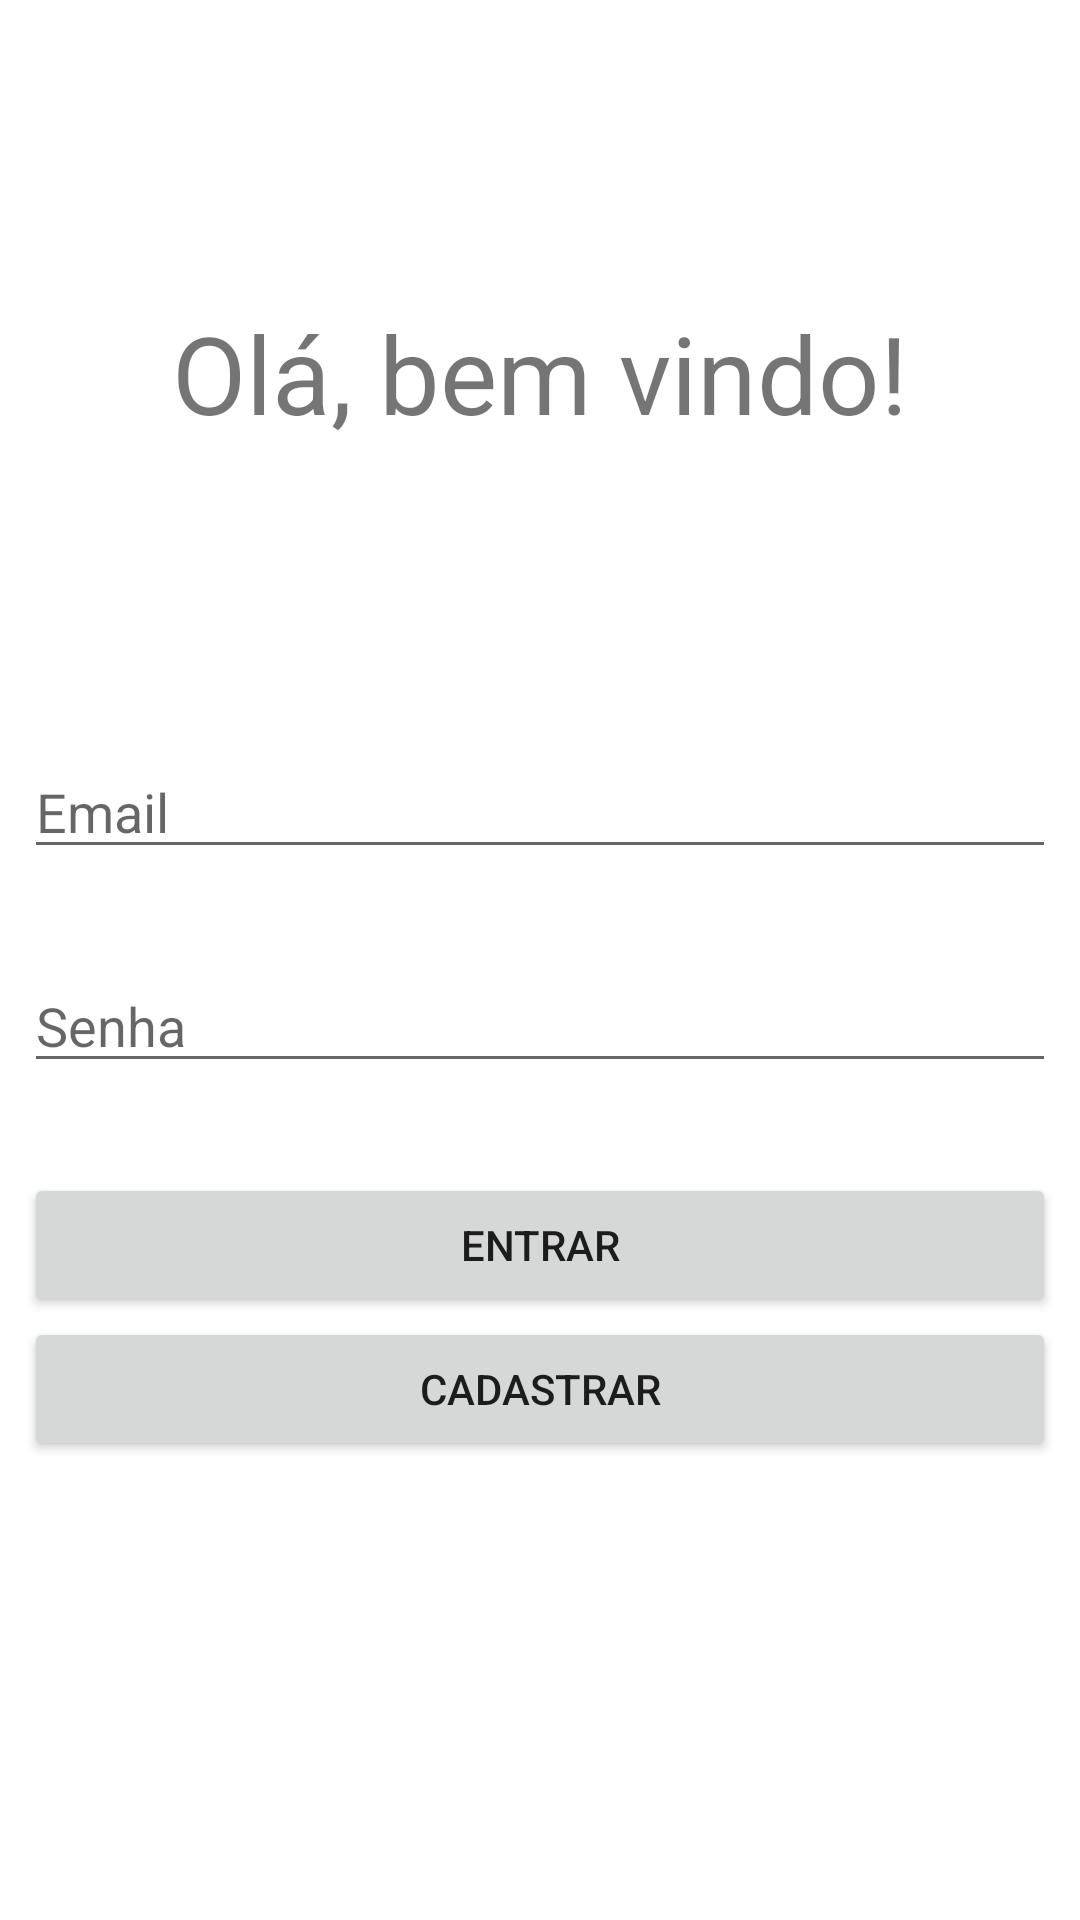

The Android layout XML behind this screen, and the referenced resources:
<!-- AndroidManifest.xml: application theme Theme.AppEstoque -->
<!-- res/layout/activity_login_usuario.xml -->
<?xml version="1.0" encoding="utf-8"?>
<androidx.constraintlayout.widget.ConstraintLayout xmlns:android="http://schemas.android.com/apk/res/android"
    xmlns:app="http://schemas.android.com/apk/res-auto"
    xmlns:tools="http://schemas.android.com/tools"
    android:layout_width="match_parent"
    android:layout_height="match_parent"
    tools:context=".MainScreenActivity">

    <Button
        android:id="@+id/btn_login"
        android:layout_width="0dp"
        android:layout_height="wrap_content"
        android:layout_marginStart="8dp"
        android:layout_marginLeft="8dp"
        android:layout_marginTop="30dp"
        android:layout_marginEnd="8dp"
        android:layout_marginRight="8dp"
        android:text="Entrar"
        app:layout_constraintEnd_toEndOf="parent"
        app:layout_constraintStart_toStartOf="parent"
        app:layout_constraintTop_toBottomOf="@+id/txt_password" />

    <Button
        android:id="@+id/btn_cadastrar"
        android:layout_width="0dp"
        android:layout_height="wrap_content"
        android:layout_marginStart="8dp"
        android:layout_marginLeft="8dp"
        android:layout_marginEnd="8dp"
        android:layout_marginRight="8dp"
        android:onClick="tela"
        android:text="Cadastrar"
        app:layout_constraintEnd_toEndOf="parent"
        app:layout_constraintStart_toStartOf="parent"
        app:layout_constraintTop_toBottomOf="@+id/btn_login" />

    <EditText
        android:id="@+id/txt_password"
        android:layout_width="0dp"
        android:layout_height="wrap_content"
        android:layout_marginStart="8dp"
        android:layout_marginLeft="8dp"
        android:layout_marginTop="30dp"
        android:layout_marginEnd="8dp"
        android:layout_marginRight="8dp"
        android:ems="10"
        android:hint="Senha"
        android:inputType="textPassword"
        app:layout_constraintEnd_toEndOf="parent"
        app:layout_constraintStart_toStartOf="parent"
        app:layout_constraintTop_toBottomOf="@+id/txt_email" />

    <EditText
        android:id="@+id/txt_email"
        android:layout_width="0dp"
        android:layout_height="wrap_content"
        android:layout_marginStart="8dp"
        android:layout_marginLeft="8dp"
        android:layout_marginTop="100dp"
        android:layout_marginEnd="8dp"
        android:layout_marginRight="8dp"
        android:ems="10"
        android:hint="Email"
        android:inputType="textEmailAddress"
        app:layout_constraintEnd_toEndOf="parent"
        app:layout_constraintStart_toStartOf="parent"
        app:layout_constraintTop_toBottomOf="@+id/lbl_bemvindo" />

    <TextView
        android:id="@+id/lbl_bemvindo"
        android:layout_width="wrap_content"
        android:layout_height="wrap_content"
        android:layout_marginTop="100dp"
        android:text="Olá, bem vindo!"
        android:textSize="36sp"
        app:layout_constraintEnd_toEndOf="parent"
        app:layout_constraintStart_toStartOf="parent"
        app:layout_constraintTop_toTopOf="parent" />

</androidx.constraintlayout.widget.ConstraintLayout>
<!-- resources referenced by this layout -->
<resources>
  <style name="Theme.AppEstoque" parent="Theme.MaterialComponents.DayNight.NoActionBar">
          
          <item name="colorPrimary">@color/azul_roxo</item>
          <item name="colorPrimaryVariant">@color/azul_roxo</item>
          <item name="colorOnPrimary">@color/white</item>
          
          <item name="colorSecondary">@color/teal_200</item>
          <item name="colorSecondaryVariant">@color/teal_700</item>
          <item name="colorOnSecondary">@color/black</item>
          
          <item name="android:statusBarColor" tools:targetApi="l">?attr/colorPrimaryVariant</item>
          
      </style>
  <color name="azul_roxo">#7D2CFF</color>
  <color name="white">#FFFFFFFF</color>
  <color name="teal_200">#FF03DAC5</color>
  <color name="teal_700">#FF018786</color>
  <color name="black">#FF000000</color>
</resources>
